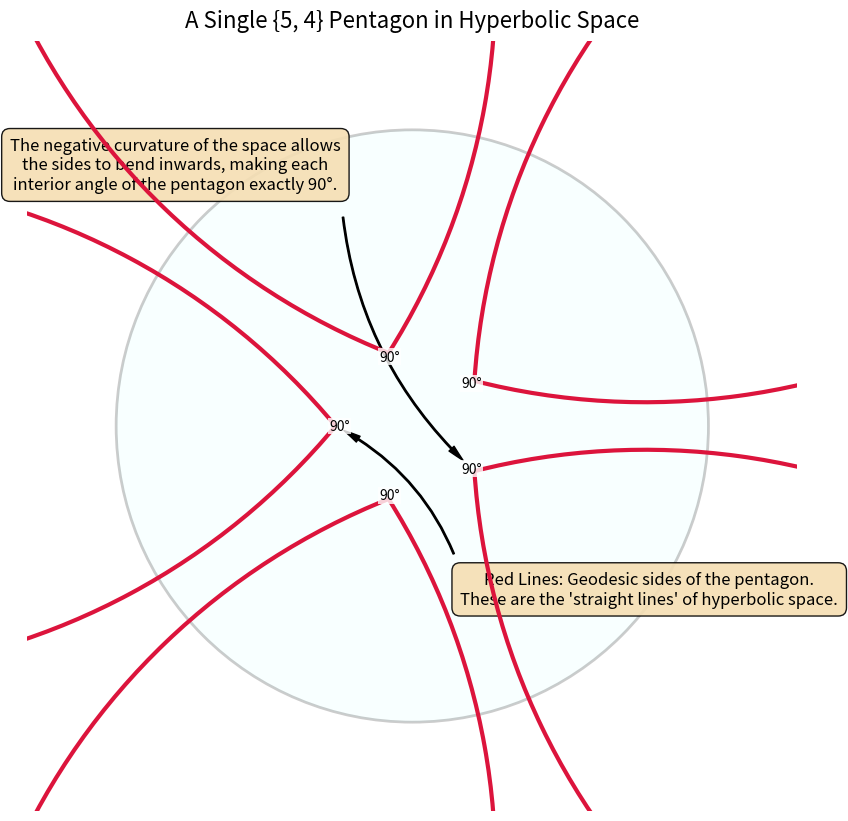
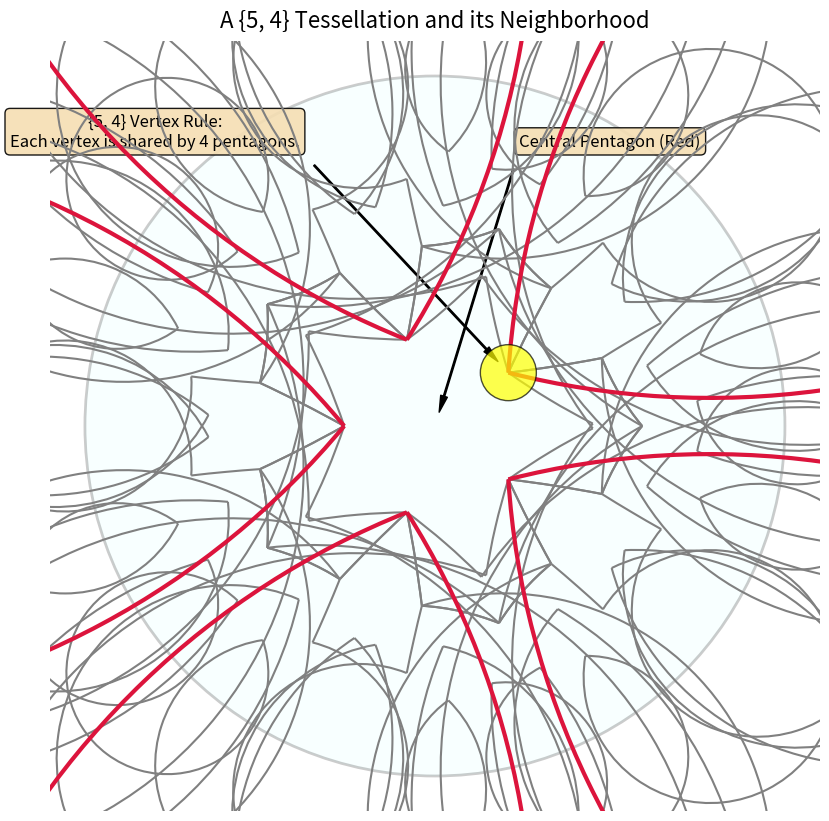

The matplotlib source for these figures, in order:
import matplotlib.pyplot as plt
import matplotlib.patches as patches
import numpy as np
from collections import deque


def get_geodesic_arc(z1, z2):
    """
    Calculates the center and radius of a geodesic arc (orthogonal circle)
    passing through two points z1 and z2 in the Poincaré disk.
    This is a robust method based on solving a linear system.
    """
    if np.isclose(z1.real * z2.imag, z1.imag * z2.real):  # Points are collinear with origin
        return None  # Represents a diameter, handled separately

    A = 2 * np.array([[z1.real, z1.imag], [z2.real, z2.imag]])
    b = np.array([abs(z1) ** 2 + 1, abs(z2) ** 2 + 1])

    try:
        center = np.linalg.solve(A, b)
    except np.linalg.LinAlgError:
        return None  # Matrix is singular

    cx, cy = center[0], center[1]
    r_sq = cx ** 2 + cy ** 2 - 1
    if r_sq < 0: return None
    r = np.sqrt(r_sq)

    return cx, cy, r


def draw_geodesic(z1, z2, ax, **kwargs):
    """Draws a geodesic line (arc or diameter) between two points."""
    params = get_geodesic_arc(z1, z2)
    if params is None:
        ax.plot([z1.real, z2.real], [z1.imag, z2.imag], **kwargs)
        return
    cx, cy, r = params
    angle1 = np.angle(z1 - (cx + 1j * cy))
    angle2 = np.angle(z2 - (cx + 1j * cy))
    delta = (angle2 - angle1 + np.pi) % (2 * np.pi) - np.pi
    angle2 = angle1 + delta
    arc = patches.Arc((cx, cy), 2 * r, 2 * r, theta1=np.degrees(angle1), theta2=np.degrees(angle2), **kwargs)
    ax.add_patch(arc)


def reflect_point_in_circle(p_z, circle_center_z, circle_radius):
    """Reflects a point p_z across a circle using inversion."""
    p_rel = p_z - circle_center_z
    if np.isclose(np.conj(p_rel), 0): return np.inf
    return circle_radius ** 2 / np.conj(p_rel) + circle_center_z


def generate_simple_pentagon_diagram():
    """
    Generates a simplified, clean diagram of a single hyperbolic pentagon,
    focusing on core, correctly rendered features.
    """
    fig, ax = plt.subplots(figsize=(10, 10))
    ax.set_aspect('equal')
    ax.set_xlim(-1.3, 1.3)
    ax.set_ylim(-1.3, 1.3)
    ax.axis('off')

    boundary = patches.Circle((0, 0), 1, facecolor='lightcyan', edgecolor='black', lw=2, alpha=0.2)
    ax.add_patch(boundary)

    p, q = 5, 4
    r0 = np.sqrt((np.cos(np.pi / p) - np.sin(np.pi / q)) / (np.cos(np.pi / p) + np.sin(np.pi / q)))
    verts = [r0 * np.exp(1j * (2 * np.pi * k / p + np.pi / p)) for k in range(p)]

    # Draw the central pentagon's geodesic sides
    for i in range(p):
        draw_geodesic(verts[i], verts[(i + 1) % p], ax, color='crimson', lw=3, zorder=10)

    # Label the 90-degree interior angles
    for i in range(p):
        pos = verts[i] * 0.95
        ax.text(pos.real, pos.imag, '90°', ha='center', va='center',
                bbox=dict(boxstyle="square,pad=0.1", fc="white", ec="none", alpha=0.8), zorder=11)

    # --- Simplified Annotations ---
    ax.annotate("Red Lines: Geodesic sides of the pentagon.\nThese are the 'straight lines' of hyperbolic space.",
                xy=(verts[2].real, verts[2].imag), xytext=(0.8, -0.6),
                arrowprops=dict(facecolor='black', shrink=0.05, width=1, headwidth=5, connectionstyle="arc3,rad=0.2"),
                ha='center', fontsize=12, bbox=dict(boxstyle="round,pad=0.5", fc="wheat", alpha=0.9))

    ax.annotate(
        "The negative curvature of the space allows\nthe sides to bend inwards, making each\ninterior angle of the pentagon exactly 90°.",
        xy=(verts[4].real, verts[4].imag), xytext=(-0.8, 0.8),
        arrowprops=dict(facecolor='black', shrink=0.05, width=1, headwidth=5, connectionstyle="arc3,rad=0.2"),
        ha='center', fontsize=12, bbox=dict(boxstyle="round,pad=0.5", fc="wheat", alpha=0.9))

    ax.set_title('A Single {5, 4} Pentagon in Hyperbolic Space', fontsize=16, pad=10)
    filename = "poincare_pentagon_detail.png"
    plt.savefig(filename)
    print(f"Image saved as {filename}")
    plt.show()


def generate_full_tessellation_diagram():
    """
    Generates a diagram showing the pentagon and its neighbors.
    """
    fig, ax = plt.subplots(figsize=(10, 10))
    ax.set_aspect('equal')
    ax.set_xlim(-1.1, 1.1)
    ax.set_ylim(-1.1, 1.1)
    ax.axis('off')

    boundary = patches.Circle((0, 0), 1, facecolor='lightcyan', edgecolor='black', lw=2, alpha=0.2)
    ax.add_patch(boundary)

    p, q = 5, 4
    r0 = np.sqrt((np.cos(np.pi / p) - np.sin(np.pi / q)) / (np.cos(np.pi / p) + np.sin(np.pi / q)))
    central_verts = [r0 * np.exp(1j * (2 * np.pi * k / p + np.pi / p)) for k in range(p)]

    # --- BFS Generation for a robust tiling ---
    queue = deque([(central_verts, 0)])
    visited_keys = {tuple(round(v.real, 5) + 1j * round(v.imag, 5) for v in central_verts)}
    max_layers = 2

    while queue:
        verts, layer = queue.popleft()

        is_central = (layer == 0)
        color = 'crimson' if is_central else 'gray'
        lw = 3 if is_central else 1.5
        for i in range(p):
            draw_geodesic(verts[i], verts[(i + 1) % p], ax, color=color, lw=lw, zorder=10 - layer)

        if layer >= max_layers:
            continue

        for i in range(p):
            z1, z2 = verts[i], verts[(i + 1) % p]
            params = get_geodesic_arc(z1, z2)
            if params:
                cx, cy, r = params
                reflected_verts = [reflect_point_in_circle(v, cx + 1j * cy, r) for v in verts]
                key = tuple(round(v.real, 5) + 1j * round(v.imag, 5) for v in reflected_verts)

                if key not in visited_keys:
                    visited_keys.add(key)
                    queue.append((reflected_verts, layer + 1))

    # --- Annotations ---
    vertex_to_highlight = central_verts[0]
    highlight = patches.Circle((vertex_to_highlight.real, vertex_to_highlight.imag),
                               radius=0.08, facecolor='yellow', edgecolor='black', alpha=0.7, zorder=12)
    ax.add_patch(highlight)

    ax.annotate("Central Pentagon (Red)",
                xy=(0, 0), xytext=(0.5, 0.8),
                arrowprops=dict(facecolor='black', shrink=0.05, width=1, headwidth=5),
                ha='center', fontsize=12, bbox=dict(boxstyle="round,pad=0.3", fc="wheat", alpha=0.9))

    ax.annotate("{5, 4} Vertex Rule:\nEach vertex is shared by 4 pentagons.",
                xy=(vertex_to_highlight.real, vertex_to_highlight.imag),
                xytext=(-0.8, 0.8),
                arrowprops=dict(facecolor='black', shrink=0.05, width=1, headwidth=5),
                ha='center', fontsize=12, bbox=dict(boxstyle="round,pad=0.3", fc="wheat", alpha=0.9))

    ax.set_title('A {5, 4} Tessellation and its Neighborhood', fontsize=16, pad=10)
    filename = "poincare_tessellation_neighborhood.png"
    plt.savefig(filename)
    print(f"Image saved as {filename}")
    plt.show()


if __name__ == '__main__':
    generate_simple_pentagon_diagram()
    generate_full_tessellation_diagram()
